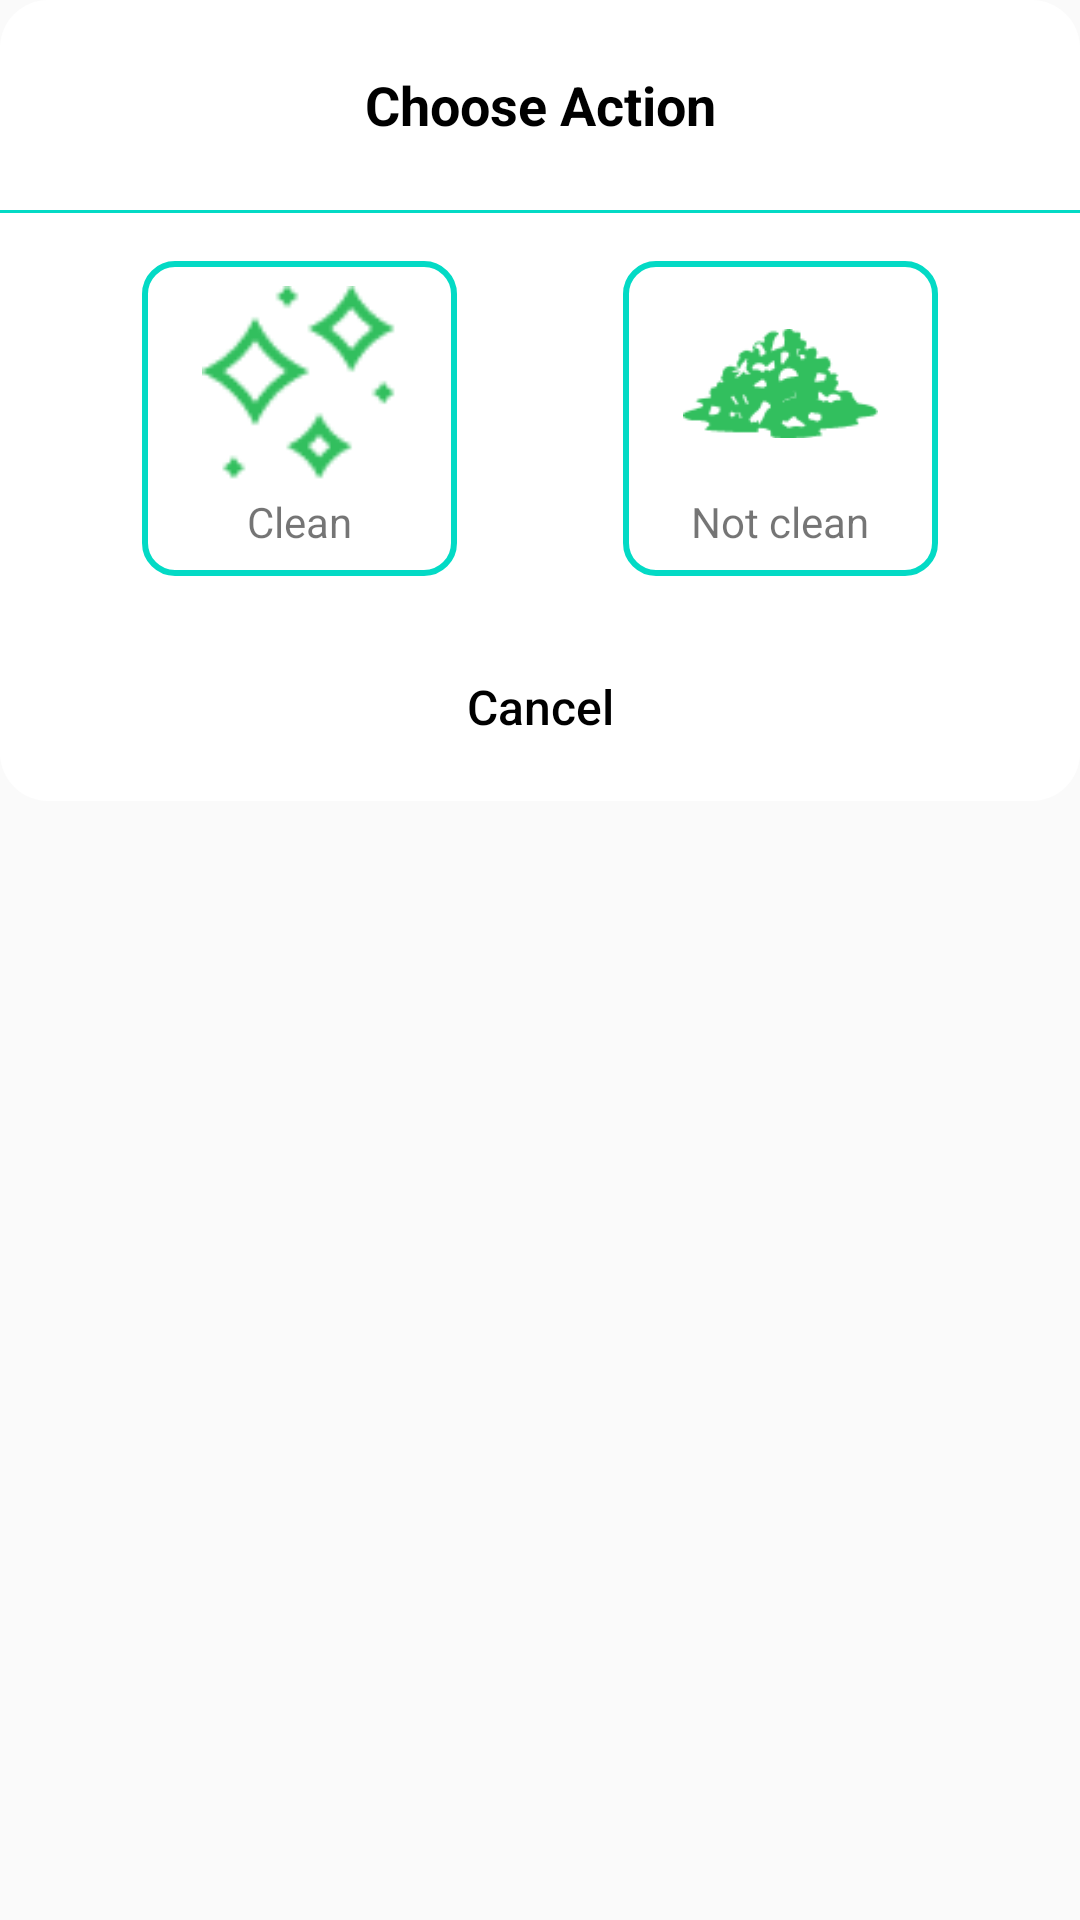

The Android layout XML behind this screen, and the referenced resources:
<!-- AndroidManifest.xml: application theme Theme.WastebinMonitor -->
<!-- res/layout/dialog_for_is_clean_option.xml -->
<?xml version="1.0" encoding="utf-8"?>
<LinearLayout xmlns:android="http://schemas.android.com/apk/res/android"
    android:orientation="vertical"
    android:layout_width="match_parent"
    android:layout_height="match_parent"
    android:elevation="10dp">

    <TextView
        android:layout_width="match_parent"
        android:layout_height="70dp"
        android:background="@drawable/top_rounded_corner"
        android:gravity="center"
        android:text="@string/choose_action"
        android:textColor="@color/black"
        android:textSize="18sp"
        android:textStyle="bold" />

    <View
        android:layout_width="match_parent"
        android:layout_height="1dp"
        android:background="@color/teal_200"/>

        <LinearLayout
            android:id="@+id/clean_not_clean_chooser_ll"
            android:layout_width="match_parent"
            android:layout_height="wrap_content"
            android:weightSum="2"
            android:orientation="horizontal"
            android:background="@color/white"
            android:paddingTop="16dp"
            android:gravity="center">

                <LinearLayout
                    android:id="@+id/not_clean"
                    android:layout_width="105dp"
                    android:layout_height="105dp"
                    android:orientation="vertical"
                    android:gravity="center"
                    android:padding="8dp"
                    android:layout_marginRight="27.5dp"
                    android:background="@drawable/teal_background_with_corner" >

                    <ImageView
                        android:layout_width="65dp"
                        android:layout_height="65dp"
                        android:textColor="@color/white"
                        android:src="@drawable/clean_icon" />

                    <TextView
                        android:layout_width="wrap_content"
                        android:layout_height="wrap_content"
                        android:layout_marginTop="4dp"
                        android:textSize="14sp"
                        android:text="@string/clean"/>

                </LinearLayout>

                <LinearLayout
                    android:id="@+id/clean"
                    android:layout_width="105dp"
                    android:layout_height="105dp"
                    android:orientation="vertical"
                    android:gravity="center"
                    android:padding="8dp"
                    android:layout_marginLeft="27.5dp"
                    android:background="@drawable/teal_background_with_corner" >

                    <ImageView
                        android:layout_width="65dp"
                        android:layout_height="65dp"
                        android:textColor="@color/white"
                        android:src="@drawable/not_clean_icon"
                        />

                    <TextView
                        android:layout_width="wrap_content"
                        android:layout_height="wrap_content"
                        android:layout_marginTop="4dp"
                        android:textSize="14sp"
                        android:text="@string/not_clean"/>

                </LinearLayout>

        </LinearLayout>

    <LinearLayout
        android:layout_width="match_parent"
        android:layout_height="wrap_content"
        android:orientation="horizontal"
        android:paddingLeft="8dp"
        android:paddingRight="8dp"
        android:paddingTop="16dp"
        android:paddingBottom="4dp"
        android:background="@drawable/bottom_corners">

        <Button
            android:id="@+id/close_dialog"
            android:layout_width="match_parent"
            android:layout_height="55dp"
            android:text="@string/cancel"
            android:textAllCaps="false"
            android:textColor="@color/black"
            android:background="@color/white"
            android:textSize="16sp" />

    </LinearLayout>


</LinearLayout>
<!-- resources referenced by this layout -->
<resources>
  <color name="black">#FF000000</color>
  <color name="teal_200">#FF03DAC5</color>
  <color name="white">#FFFFFFFF</color>
  <!-- drawable bottom_corners (drawable) -->
  <?xml version="1.0" encoding="utf-8"?>
  <shape xmlns:android="http://schemas.android.com/apk/res/android">
      <solid android:color="@color/white" />
      <corners
          android:bottomLeftRadius="16dp"
          android:bottomRightRadius="16dp" />
      <padding />
  
  </shape>
  <!-- drawable clean_icon: png bitmap (drawable, 1634 bytes) -->
  <!-- drawable not_clean_icon: png bitmap (drawable, 2708 bytes) -->
  <!-- drawable teal_background_with_corner (drawable) -->
  <?xml version="1.0" encoding="utf-8"?>
  <shape xmlns:android="http://schemas.android.com/apk/res/android">
  
      <stroke android:color="@color/teal_200" android:width="2dp"/>
      <corners
          android:radius="10dp" />
      <padding />
  </shape>
  <!-- drawable top_rounded_corner (drawable) -->
  <?xml version="1.0" encoding="utf-8"?>
  <shape xmlns:android="http://schemas.android.com/apk/res/android">
      <solid android:color="@color/white"/>
      <corners
          android:topLeftRadius="16dp"
          android:topRightRadius="16dp" />
      <padding />
  
  </shape>
  <string name="cancel">Cancel</string>
  <string name="choose_action">Choose Action</string>
  <string name="clean">Clean</string>
  <string name="not_clean">Not clean</string>
  <style name="Theme.WastebinMonitor" parent="Theme.AppCompat.Light.NoActionBar">
          
          <item name="colorPrimary">@color/colorPrimary</item>
          <item name="colorPrimaryVariant">@color/colorPrimaryDark</item>
          <item name="colorOnPrimary">@color/white</item>
          
          <item name="colorSecondary">@color/colorAccent</item>
          <item name="colorSecondaryVariant">@color/colorAccent</item>
          <item name="colorOnSecondary">@color/black</item>
  
          <item name="windowActionBar">false</item>
          <item name="windowNoTitle">true</item>
          
          <item name="android:statusBarColor" tools:targetApi="l">?attr/colorPrimaryVariant</item>
          
      </style>
  <color name="colorPrimary">#4AAD41</color>
  <color name="colorPrimaryDark">#10AD24</color>
  <color name="colorAccent">#4AAD41</color>
</resources>
